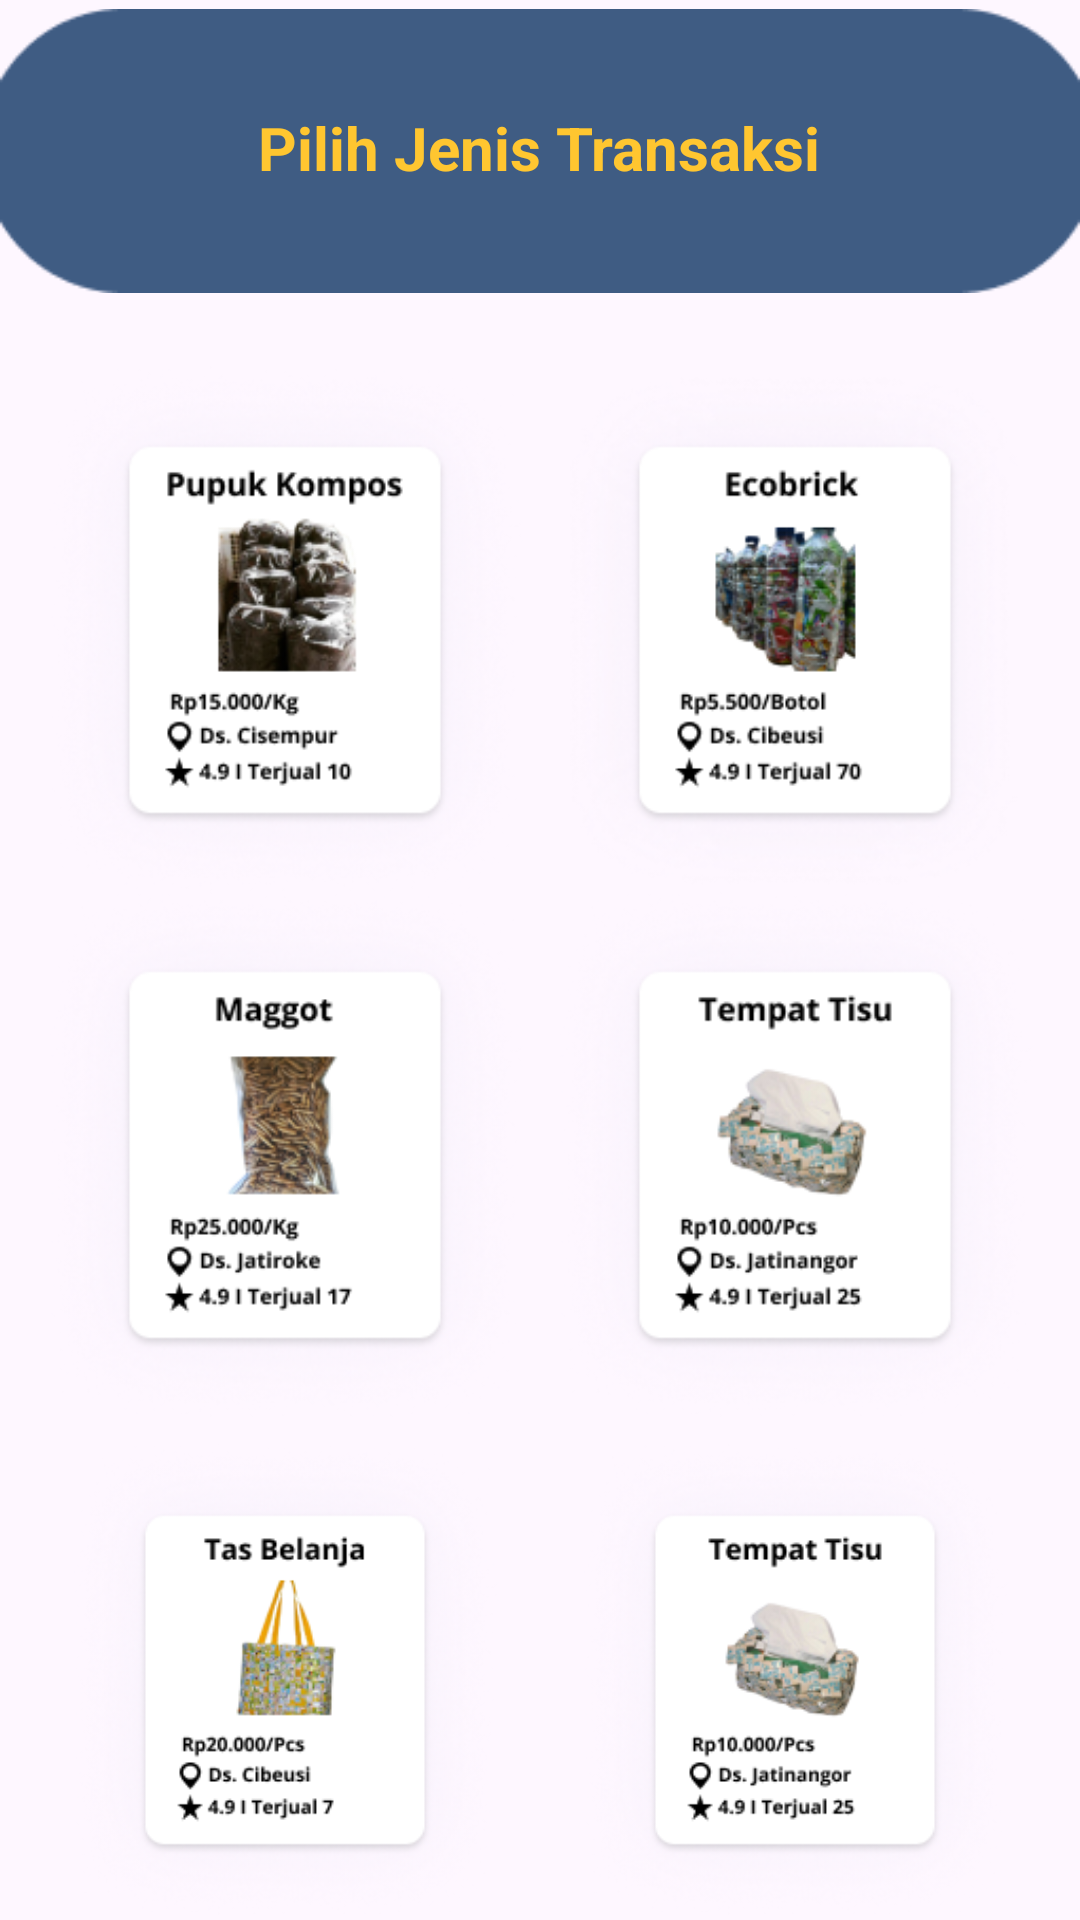

Layout XML and referenced resources for this Android screen:
<!-- AndroidManifest.xml: application theme Theme.GrhaRuntahJFLSC2023 -->
<!-- res/layout/activity_produk.xml -->
<?xml version="1.0" encoding="utf-8"?>
<RelativeLayout xmlns:android="http://schemas.android.com/apk/res/android"
    xmlns:app="http://schemas.android.com/apk/res-auto"
    xmlns:tools="http://schemas.android.com/tools"
    android:layout_width="match_parent"
    android:layout_height="match_parent"
    tools:context=".ProdukActivity">

    <ImageView
        android:id="@+id/imageView"
        android:layout_width="match_parent"
        android:layout_height="320dp"
        android:layout_alignParentTop="true"
        android:layout_marginTop="-110dp"
        app:srcCompat="@drawable/headd" />

    <TextView
        android:layout_width="wrap_content"
        android:layout_height="wrap_content"
        android:layout_below="@id/imageView"
        android:layout_centerHorizontal="true"
        android:layout_marginTop="-175dp"
        android:layout_marginLeft="30dp"
        android:text="Pilih Jenis Transaksi"
        android:textSize="20sp"
        android:textColor="@color/font"
        android:textStyle="bold"
        />

    <ImageView
        android:layout_width="160dp"
        android:layout_height="180dp"
        android:layout_below="@id/imageView"
        android:layout_alignParentTop="true"
        android:layout_marginLeft="15dp"
        android:layout_marginTop="120dp"
        app:srcCompat="@drawable/prod1" />

    <ImageView
        android:layout_width="160dp"
        android:layout_height="180dp"
        android:layout_below="@id/imageView"
        android:layout_alignParentTop="true"
        android:layout_marginLeft="185dp"
        android:layout_marginTop="120dp"
        app:srcCompat="@drawable/prod2" />

    <ImageView
        android:layout_width="160dp"
        android:layout_height="180dp"
        android:layout_below="@id/imageView"
        android:layout_alignParentTop="true"
        android:layout_marginLeft="15dp"
        android:layout_marginTop="295dp"
        app:srcCompat="@drawable/prod3" />

    <ImageView
        android:layout_width="160dp"
        android:layout_height="180dp"
        android:layout_below="@id/imageView"
        android:layout_alignParentTop="true"
        android:layout_marginLeft="15dp"
        android:layout_marginTop="480dp"
        app:srcCompat="@drawable/prod5" />

    <ImageView
        android:layout_width="160dp"
        android:layout_height="180dp"
        android:layout_below="@id/imageView"
        android:layout_alignParentTop="true"
        android:layout_marginLeft="185dp"
        android:layout_marginTop="480dp"
        app:srcCompat="@drawable/prod4" />

    <ImageView
        android:layout_width="160dp"
        android:layout_height="180dp"
        android:layout_below="@id/imageView"
        android:layout_alignParentTop="true"
        android:layout_marginLeft="185dp"
        android:layout_marginTop="295dp"
        app:srcCompat="@drawable/prod4" />

    <ImageView
        android:id="@+id/nav"
        android:layout_width="wrap_content"
        android:layout_height="wrap_content"
        android:layout_below="@id/txt2"
        android:layout_marginTop="675dp"
        app:srcCompat="@drawable/navbar"
        android:layout_centerHorizontal="true"
        />

    <ImageView
        android:id="@+id/homeico"
        android:layout_width="wrap_content"
        android:layout_height="wrap_content"
        android:layout_below="@id/txt2"
        android:layout_marginTop="685dp"
        app:srcCompat="@drawable/hum"
        android:layout_marginLeft="20dp"
        android:onClick="tohome"
        />

    <ImageView
        android:id="@+id/cartico"
        android:layout_width="wrap_content"
        android:layout_height="wrap_content"
        android:layout_below="@id/txt2"
        android:layout_marginTop="680dp"
        app:srcCompat="@drawable/bag"
        android:layout_marginLeft="88dp"
        />

    <ImageView
        android:id="@+id/katico"
        android:layout_width="wrap_content"
        android:layout_height="wrap_content"
        android:layout_below="@id/txt2"
        android:layout_marginTop="685dp"
        app:srcCompat="@drawable/archiveadd"
        android:layout_marginLeft="165dp"
        android:onClick="tokat"
        />

    <ImageView
        android:layout_width="wrap_content"
        android:layout_height="wrap_content"
        android:layout_below="@id/txt2"
        android:layout_marginTop="685dp"
        app:srcCompat="@drawable/bell"
        android:layout_marginLeft="240dp"
        android:onClick="tonotif"
        />

    <ImageView
        android:layout_width="wrap_content"
        android:layout_height="wrap_content"
        android:layout_below="@id/txt2"
        android:layout_marginTop="688dp"
        app:srcCompat="@drawable/homee"
        android:layout_marginLeft="310dp"
        android:onClick="tosetting"
        />

</RelativeLayout>
<!-- resources referenced by this layout -->
<resources>
  <color name="font">#ffc630</color>
  <!-- drawable archiveadd: png bitmap (drawable, 432 bytes) -->
  <!-- drawable bag: png bitmap (drawable, 551 bytes) -->
  <!-- drawable bell: png bitmap (drawable, 411 bytes) -->
  <!-- drawable headd: png bitmap (drawable, 1714 bytes) -->
  <!-- drawable homee: png bitmap (drawable, 403 bytes) -->
  <!-- drawable hum: png bitmap (drawable, 333 bytes) -->
  <!-- drawable navbar: png bitmap (drawable, 980 bytes) -->
  <!-- drawable prod1: png bitmap (drawable, 56801 bytes) -->
  <!-- drawable prod2: png bitmap (drawable, 48220 bytes) -->
  <!-- drawable prod3: png bitmap (drawable, 52960 bytes) -->
  <!-- drawable prod4: png bitmap (drawable, 52009 bytes) -->
  <!-- drawable prod5: png bitmap (drawable, 50879 bytes) -->
  <style name="Theme.GrhaRuntahJFLSC2023" parent="Base.Theme.GrhaRuntahJFLSC2023" />
  <style name="Base.Theme.GrhaRuntahJFLSC2023" parent="Theme.Material3.DayNight.NoActionBar">
          
          
      </style>
</resources>
